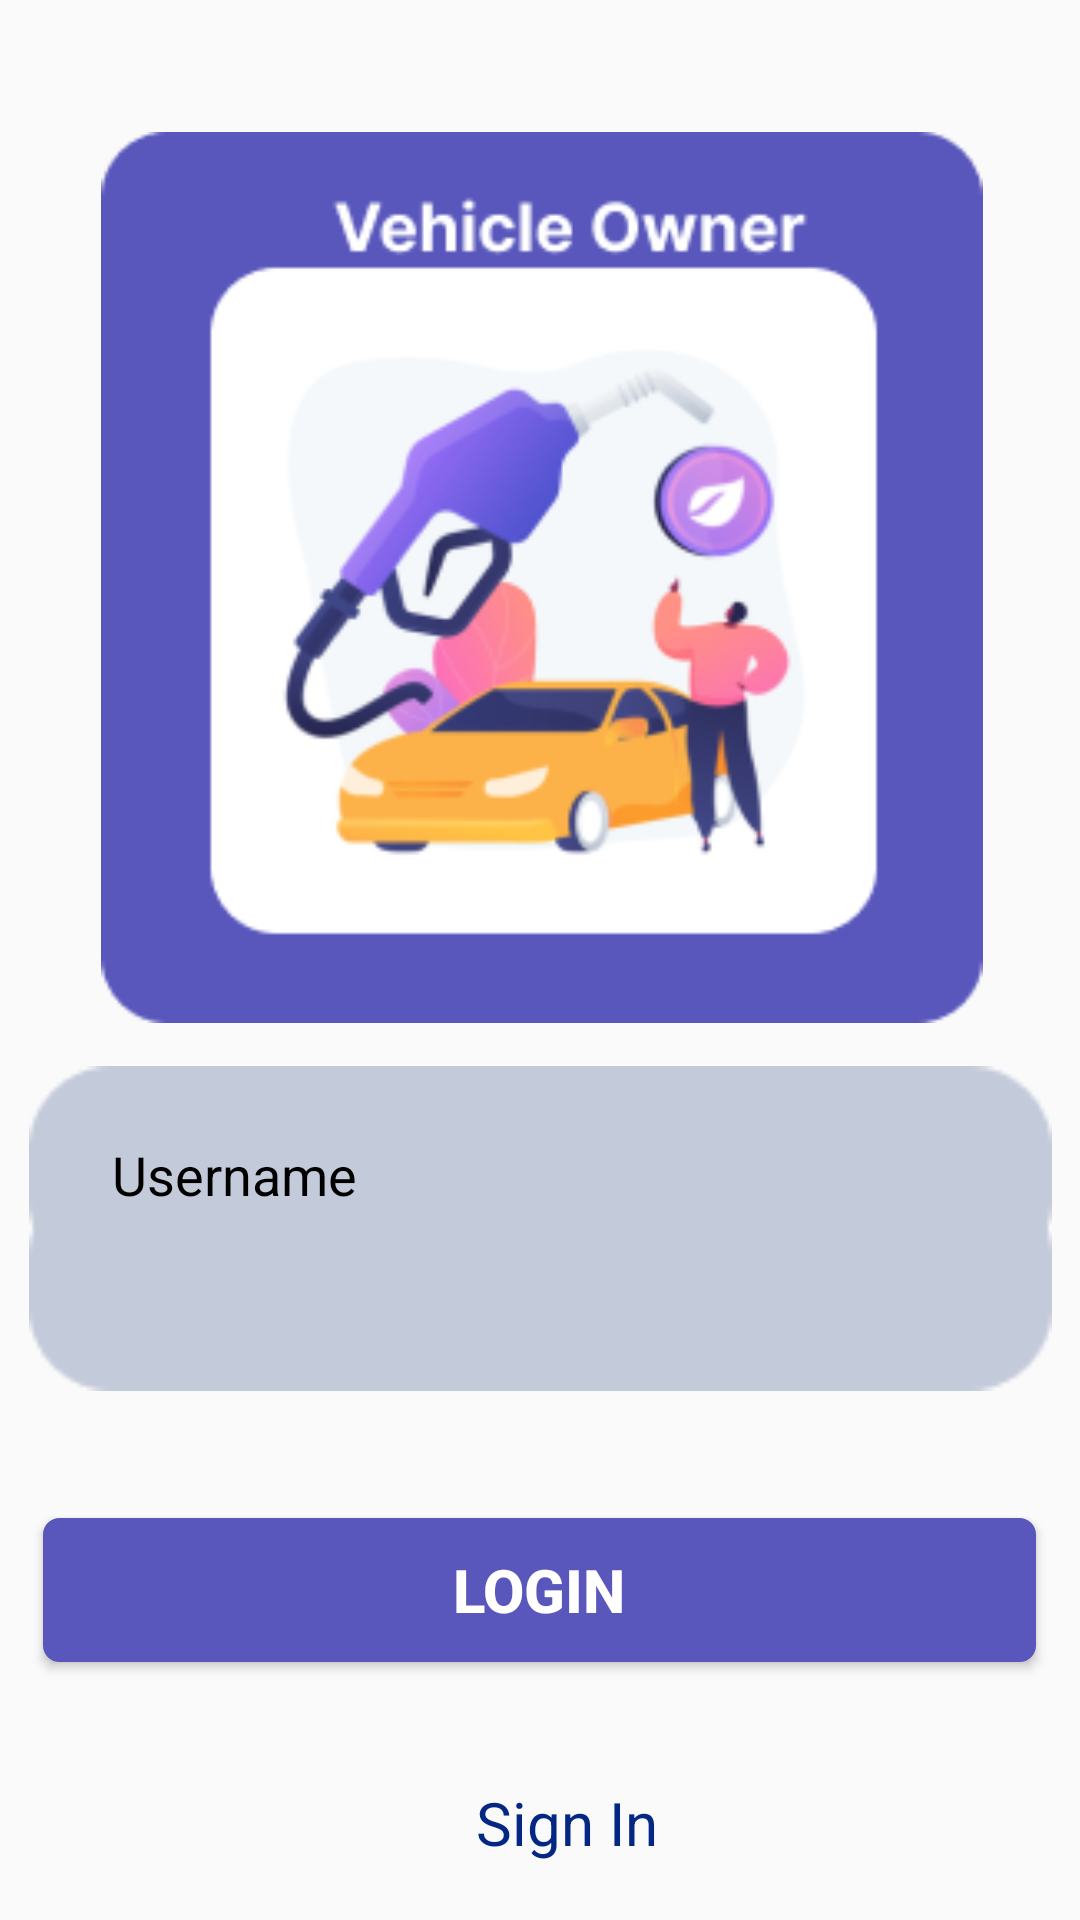

Android layout source for this screen:
<!-- AndroidManifest.xml: application theme Theme.Fuelex -->
<!-- res/layout/login.xml -->
<?xml version="1.0" encoding="utf-8"?>
<androidx.constraintlayout.widget.ConstraintLayout xmlns:android="http://schemas.android.com/apk/res/android"
    xmlns:app="http://schemas.android.com/apk/res-auto"
    xmlns:tools="http://schemas.android.com/tools"
    android:layout_width="match_parent"
    android:layout_height="match_parent"
    tools:context=".Login">

    <ImageView
        android:id="@+id/imageView5"
        android:layout_width="341dp"
        android:layout_height="129dp"
        android:layout_marginTop="6dp"
        app:layout_constraintBottom_toTopOf="@+id/imageView6"
        app:layout_constraintEnd_toEndOf="parent"
        app:layout_constraintStart_toStartOf="parent"
        app:layout_constraintTop_toBottomOf="@+id/imageView4"
        app:layout_constraintVertical_bias="0.178"
        app:srcCompat="@drawable/rectangle_20" />

    <ImageView
        android:id="@+id/imageView6"
        android:layout_width="341dp"
        android:layout_height="129dp"
        android:layout_marginBottom="148dp"
        app:layout_constraintBottom_toBottomOf="parent"
        app:layout_constraintEnd_toEndOf="parent"
        app:layout_constraintStart_toStartOf="parent"
        app:srcCompat="@drawable/rectangle_20" />

    <EditText
        android:id="@+id/ownerUN"
        android:layout_width="286dp"
        android:layout_height="50dp"
        android:background="@android:color/transparent"
        android:ems="10"
        android:hint="@string/username"
        android:inputType="textEmailAddress"
        android:textColorHint="#000000"
        app:layout_constraintBottom_toBottomOf="@+id/imageView5"
        app:layout_constraintEnd_toEndOf="@+id/imageView5"
        app:layout_constraintStart_toStartOf="@+id/imageView5"
        app:layout_constraintTop_toTopOf="@+id/imageView5" />

    <EditText
        android:id="@+id/ownerPW"
        android:layout_width="286dp"
        android:layout_height="50dp"
        android:layout_marginBottom="39dp"
        android:background="@android:color/transparent"
        android:ems="10"
        android:hint="@string/pw"
        android:inputType="textPassword"
        android:textColorHint="#000000"
        app:layout_constraintBottom_toBottomOf="@+id/imageView6"
        app:layout_constraintEnd_toEndOf="@+id/imageView6"
        app:layout_constraintHorizontal_bias="0.509"
        app:layout_constraintStart_toStartOf="@+id/imageView6"
        app:layout_constraintTop_toBottomOf="@+id/imageView5"
        app:layout_constraintVertical_bias="1.0" />

    <TextView
        android:id="@+id/cussignins"
        android:layout_width="wrap_content"
        android:layout_height="30dp"
        android:layout_marginTop="40dp"
        android:layout_marginBottom="16dp"
        android:background="@null"
        android:text="Sign In"
        android:textColor="#032783"
        android:textSize="20sp"
        app:layout_constraintBottom_toBottomOf="parent"
        app:layout_constraintEnd_toEndOf="parent"
        app:layout_constraintHorizontal_bias="0.53"
        app:layout_constraintStart_toStartOf="parent"
        app:layout_constraintTop_toBottomOf="@+id/cusloginbtn" />

    <ImageView
        android:id="@+id/imageView4"
        android:layout_width="404dp"
        android:layout_height="297dp"
        android:layout_marginTop="44dp"
        app:layout_constraintEnd_toEndOf="parent"
        app:layout_constraintHorizontal_bias="0.496"
        app:layout_constraintStart_toStartOf="parent"
        app:layout_constraintTop_toTopOf="parent"
        app:srcCompat="@drawable/group_2" />

    <Button
        android:id="@+id/cusloginbtn"
        android:layout_width="331dp"
        android:layout_height="wrap_content"
        android:layout_marginBottom="72dp"
        android:background="@drawable/mybutton"
        android:text="Login"
        android:textColor="#FFFFFF"
        android:textSize="20sp"
        android:textStyle="bold"
        app:layout_constraintBottom_toBottomOf="parent"
        app:layout_constraintEnd_toEndOf="parent"
        app:layout_constraintHorizontal_bias="0.498"
        app:layout_constraintStart_toStartOf="parent"
        app:layout_constraintTop_toBottomOf="@+id/imageView6" />


</androidx.constraintlayout.widget.ConstraintLayout>
<!-- resources referenced by this layout -->
<resources>
  <!-- drawable group_2: png bitmap (drawable, 31253 bytes) -->
  <!-- drawable mybutton (drawable) -->
  <?xml version="1.0" encoding="utf-8"?>
  <selector xmlns:android="http://schemas.android.com/apk/res/android" >
      <item android:state_pressed="true" >
          <shape android:shape="rectangle"  >
              <corners android:radius="5dip" />
              <stroke android:width="1dip" android:color="#5957BC" />
              <gradient android:angle="-90" android:startColor="#5957BC" android:endColor="#5957BC"  />
          </shape>
      </item>
      <item android:state_focused="true">
          <shape android:shape="rectangle"  >
              <corners android:radius="5dip" />
              <stroke android:width="1dip" android:color="#5957BC" />
              <solid android:color="#5957BC"/>
          </shape>
      </item>
      <item >
          <shape android:shape="rectangle"  >
              <corners android:radius="5dip" />
              <stroke android:width="1dip" android:color="#5957BC" />
              <gradient android:angle="-90" android:startColor="#5957BC" android:endColor="#5957BC" />
          </shape>
      </item>
  </selector>
  <!-- drawable rectangle_20: png bitmap (drawable, 941 bytes) -->
  <string name="pw">Password</string>
  <string name="username">Username</string>
  <style name="Theme.Fuelex" parent="Theme.AppCompat.Light.NoActionBar">
          
          <item name="colorPrimary">@color/purple_500</item>
          <item name="colorPrimaryVariant">@color/purple_700</item>
          <item name="colorOnPrimary">@color/white</item>
          
          <item name="colorSecondary">@color/teal_200</item>
          <item name="colorSecondaryVariant">@color/teal_700</item>
          <item name="colorOnSecondary">@color/black</item>
          
          <item name="android:statusBarColor" tools:targetApi="l">?attr/colorPrimaryVariant</item>
          
      </style>
  <color name="purple_500">#FF6200EE</color>
  <color name="purple_700">#FF3700B3</color>
  <color name="white">#FFFFFFFF</color>
  <color name="teal_200">#FF03DAC5</color>
  <color name="teal_700">#FF018786</color>
  <color name="black">#FF000000</color>
</resources>
